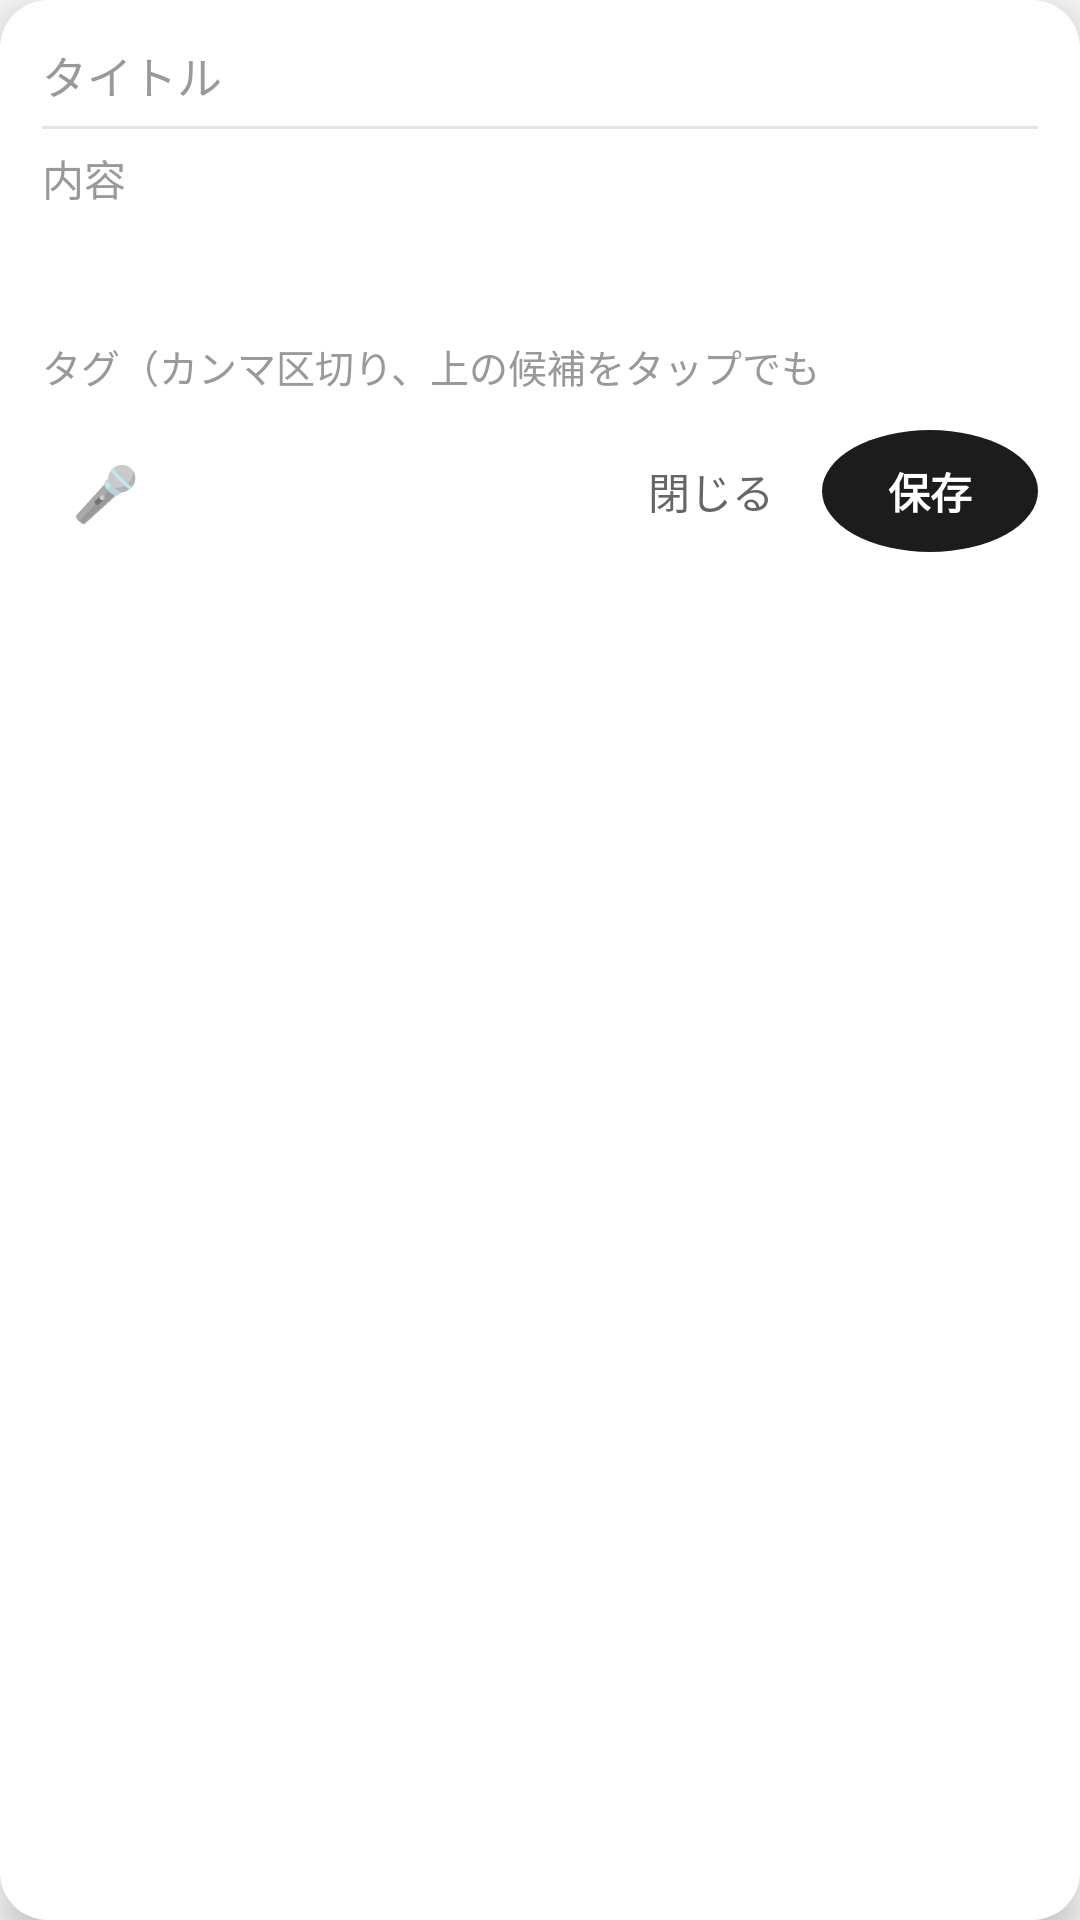

Layout XML and referenced resources for this Android screen:
<!-- AndroidManifest.xml: application theme AppTheme -->
<!-- res/layout/overlay_quickadd.xml -->
<?xml version="1.0" encoding="utf-8"?>
<LinearLayout xmlns:android="http://schemas.android.com/apk/res/android"
    android:layout_width="wrap_content"
    android:layout_height="wrap_content"
    android:orientation="vertical"
    android:background="@drawable/bg_card_rounded"
    android:padding="14dp"
    android:elevation="8dp">

    <EditText
        android:id="@+id/overlayTitleInput"
        android:layout_width="260dp"
        android:layout_height="wrap_content"
        android:hint="タイトル"
        android:inputType="text"
        android:maxLines="1"
        android:background="@android:color/transparent"
        android:textColorHint="#999999"
        android:textColor="#1c1c1c"
        android:textSize="15sp" />

    <View
        android:layout_width="match_parent"
        android:layout_height="1dp"
        android:background="#E5E5E5"
        android:layout_marginTop="6dp"
        android:layout_marginBottom="6dp" />

    <EditText
        android:id="@+id/overlayContentInput"
        android:layout_width="260dp"
        android:layout_height="wrap_content"
        android:minLines="3"
        android:maxLines="6"
        android:hint="内容"
        android:gravity="top"
        android:inputType="textMultiLine"
        android:background="@android:color/transparent"
        android:textColorHint="#999999"
        android:textColor="#1c1c1c"
        android:textSize="14sp" />

    <HorizontalScrollView
        android:layout_width="260dp"
        android:layout_height="wrap_content"
        android:layout_marginTop="6dp"
        android:scrollbars="none">
        <LinearLayout
            android:id="@+id/overlayTagChips"
            android:layout_width="wrap_content"
            android:layout_height="wrap_content"
            android:orientation="horizontal" />
    </HorizontalScrollView>

    <EditText
        android:id="@+id/overlayTagsInput"
        android:layout_width="260dp"
        android:layout_height="wrap_content"
        android:hint="タグ（カンマ区切り、上の候補をタップでも可）"
        android:inputType="text"
        android:maxLines="1"
        android:background="@android:color/transparent"
        android:textColorHint="#999999"
        android:textColor="#1c1c1c"
        android:textSize="13sp"
        android:layout_marginTop="4dp" />

    <LinearLayout
        android:layout_width="match_parent"
        android:layout_height="wrap_content"
        android:orientation="horizontal"
        android:layout_marginTop="10dp"
        android:gravity="center_vertical">

        <TextView
            android:id="@+id/overlayMicButton"
            android:layout_width="wrap_content"
            android:layout_height="wrap_content"
            android:text="🎤"
            android:textSize="18sp"
            android:padding="10dp"
            android:clickable="true"
            android:focusable="true" />

        <View
            android:layout_width="0dp"
            android:layout_height="1dp"
            android:layout_weight="1" />

        <TextView
            android:id="@+id/overlayCancelButton"
            android:layout_width="wrap_content"
            android:layout_height="wrap_content"
            android:text="閉じる"
            android:textColor="#666666"
            android:textSize="14sp"
            android:padding="10dp"
            android:clickable="true"
            android:focusable="true" />

        <TextView
            android:id="@+id/overlaySaveButton"
            android:layout_width="wrap_content"
            android:layout_height="wrap_content"
            android:text="保存"
            android:textColor="#FFFFFF"
            android:textStyle="bold"
            android:textSize="14sp"
            android:padding="10dp"
            android:layout_marginStart="6dp"
            android:background="@drawable/bg_bubble_circle"
            android:minWidth="72dp"
            android:gravity="center"
            android:clickable="true"
            android:focusable="true" />
    </LinearLayout>

    <TextView
        android:id="@+id/overlayStatusText"
        android:layout_width="wrap_content"
        android:layout_height="wrap_content"
        android:textSize="11sp"
        android:textColor="#888888"
        android:layout_marginTop="4dp" />

</LinearLayout>
<!-- resources referenced by this layout -->
<resources>
  <!-- drawable bg_bubble_circle (drawable) -->
  <shape xmlns:android="http://schemas.android.com/apk/res/android"
      android:shape="oval">
    <solid android:color="#1C1C1C" />
  </shape>
  <!-- drawable bg_card_rounded (drawable) -->
  <shape xmlns:android="http://schemas.android.com/apk/res/android"
      android:shape="rectangle">
    <solid android:color="#FFFFFF" />
    <corners android:radius="16dp" />
  </shape>
  <style name="AppTheme" parent="Theme.AppCompat.Light.DarkActionBar">
          
          <item name="colorPrimary">@color/colorPrimary</item>
          <item name="colorPrimaryDark">@color/colorPrimaryDark</item>
          <item name="colorAccent">@color/colorAccent</item>
      </style>
  <!-- not gathered from this repository: default colours our renderer supplied (Android Studio template values) -->
  <color name="colorPrimary">#FF6200EE</color>
  <color name="colorPrimaryDark">#FF3700B3</color>
  <color name="colorAccent">#FF03DAC5</color>
</resources>
